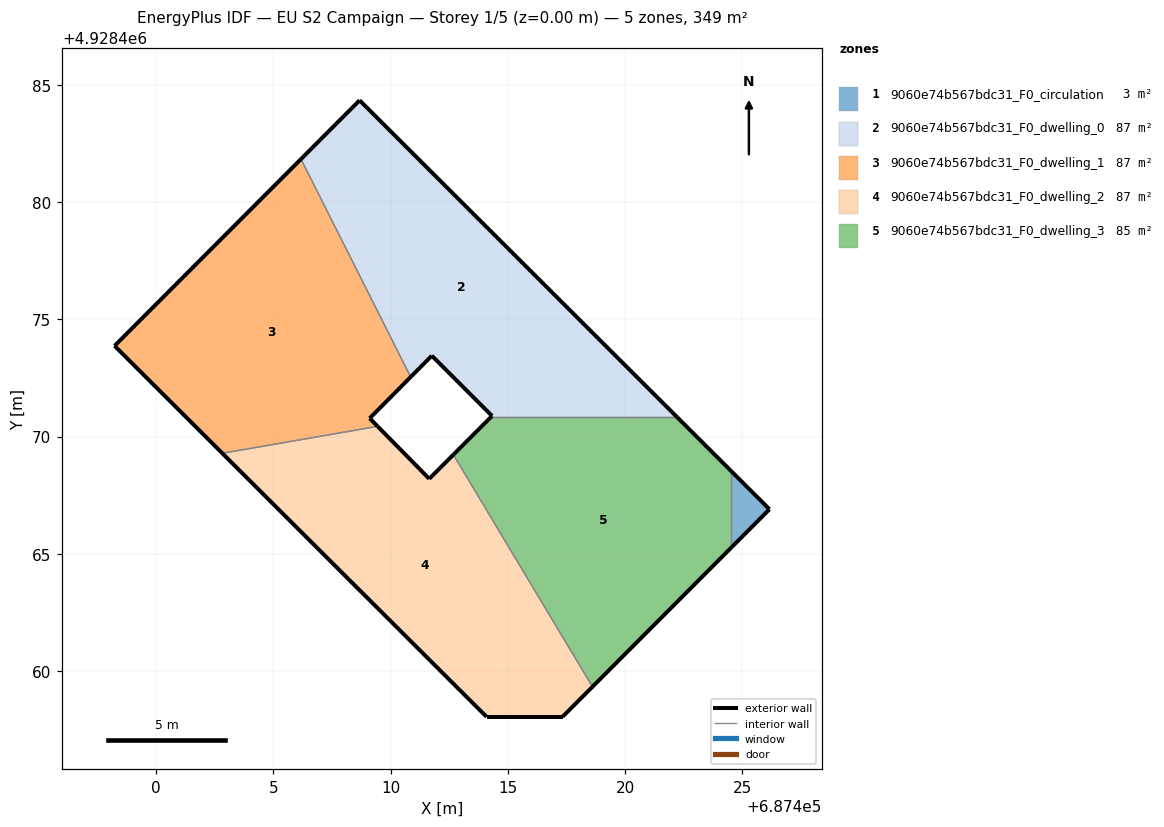
=== STOREY PLAN SPEC (per zone: floor XY polygon, exterior-wall plan segments, windows/doors) ===
zone 1: 9060e74b567bdc31_F0_circulation  (2.6 m²)
  floor: (687424.54, 4928465.28) (687426.16, 4928466.90) (687424.53, 4928468.52) (687424.53, 4928465.28)
  exterior wall: (687426.16, 4928466.90) – (687424.54, 4928465.28)  [2.3 m]
  exterior wall: (687424.53, 4928468.52) – (687426.16, 4928466.90)  [2.3 m]
  interior walls: 2
zone 2: 9060e74b567bdc31_F0_dwelling_0  (87.0 m²)
  floor: (687422.22, 4928470.83) (687408.68, 4928484.34) (687406.18, 4928481.84) (687410.85, 4928472.54) (687411.76, 4928473.45) (687414.33, 4928470.88) (687414.28, 4928470.83)
  exterior wall: (687414.28, 4928470.83) – (687414.33, 4928470.88)  [0.1 m]
  exterior wall: (687414.33, 4928470.88) – (687411.76, 4928473.45)  [3.6 m]
  exterior wall: (687411.76, 4928473.45) – (687410.85, 4928472.54)  [1.3 m]
  exterior wall: (687406.18, 4928481.84) – (687408.68, 4928484.34)  [3.5 m]
  exterior wall: (687408.68, 4928484.34) – (687422.22, 4928470.83)  [19.1 m]
  interior walls: 2
zone 3: 9060e74b567bdc31_F0_dwelling_1  (87.0 m²)
  floor: (687409.45, 4928470.44) (687409.11, 4928470.78) (687410.85, 4928472.54) (687406.18, 4928481.84) (687398.23, 4928473.87) (687402.82, 4928469.29)
  exterior wall: (687410.85, 4928472.54) – (687409.11, 4928470.78)  [2.5 m]
  exterior wall: (687409.11, 4928470.78) – (687409.45, 4928470.44)  [0.5 m]
  exterior wall: (687402.82, 4928469.29) – (687398.23, 4928473.87)  [6.5 m]
  exterior wall: (687398.23, 4928473.87) – (687406.18, 4928481.84)  [11.3 m]
  interior walls: 2
zone 4: 9060e74b567bdc31_F0_dwelling_2  (86.8 m²)
  floor: (687417.33, 4928458.06) (687418.61, 4928459.33) (687412.68, 4928469.23) (687411.65, 4928468.20) (687409.45, 4928470.44) (687402.82, 4928469.29) (687414.09, 4928458.05) (687414.09, 4928458.06)
  exterior wall: (687409.45, 4928470.44) – (687411.65, 4928468.20)  [3.1 m]
  exterior wall: (687411.65, 4928468.20) – (687412.68, 4928469.23)  [1.5 m]
  exterior wall: (687418.61, 4928459.33) – (687417.33, 4928458.06)  [1.8 m]
  exterior wall: (687417.33, 4928458.06) – (687414.09, 4928458.06)  [3.2 m]
  exterior wall: (687414.09, 4928458.06) – (687414.09, 4928458.05)  [0.0 m]
  exterior wall: (687414.09, 4928458.05) – (687402.82, 4928469.29)  [15.9 m]
  interior walls: 2
zone 5: 9060e74b567bdc31_F0_dwelling_3  (85.4 m²)
  floor: (687418.61, 4928459.33) (687424.54, 4928465.28) (687424.53, 4928465.28) (687424.53, 4928468.52) (687422.22, 4928470.83) (687414.28, 4928470.83) (687412.68, 4928469.23)
  exterior wall: (687412.68, 4928469.23) – (687414.28, 4928470.83)  [2.3 m]
  exterior wall: (687422.22, 4928470.83) – (687424.53, 4928468.52)  [3.3 m]
  exterior wall: (687424.54, 4928465.28) – (687418.61, 4928459.33)  [8.4 m]
  interior walls: 4

=== DERIVED (storey summary) ===
Building: EU S2 Campaign
Storey: 1 of 5  (floor level z = 0.00 m)
Storey gross floor area: 348.9 m²
Zones on this storey: 5
  - 9060e74b567bdc31_F0_circulation: floor 2.6 m²; exterior wall 4.6 m (13.8 m²); WWR 0.0%
  - 9060e74b567bdc31_F0_dwelling_0: floor 87.0 m²; exterior wall 27.7 m (83.0 m²); WWR 0.0%
  - 9060e74b567bdc31_F0_dwelling_1: floor 87.0 m²; exterior wall 20.7 m (62.1 m²); WWR 0.0%
  - 9060e74b567bdc31_F0_dwelling_2: floor 86.8 m²; exterior wall 25.6 m (76.7 m²); WWR 0.0%
  - 9060e74b567bdc31_F0_dwelling_3: floor 85.4 m²; exterior wall 13.9 m (41.8 m²); WWR 0.0%
Zone adjacency (shared interzone walls):
  - 9060e74b567bdc31_F0_circulation ↔ 9060e74b567bdc31_F0_dwelling_3
  - 9060e74b567bdc31_F0_dwelling_0 ↔ 9060e74b567bdc31_F0_dwelling_1
  - 9060e74b567bdc31_F0_dwelling_0 ↔ 9060e74b567bdc31_F0_dwelling_3
  - 9060e74b567bdc31_F0_dwelling_1 ↔ 9060e74b567bdc31_F0_dwelling_2
  - 9060e74b567bdc31_F0_dwelling_2 ↔ 9060e74b567bdc31_F0_dwelling_3